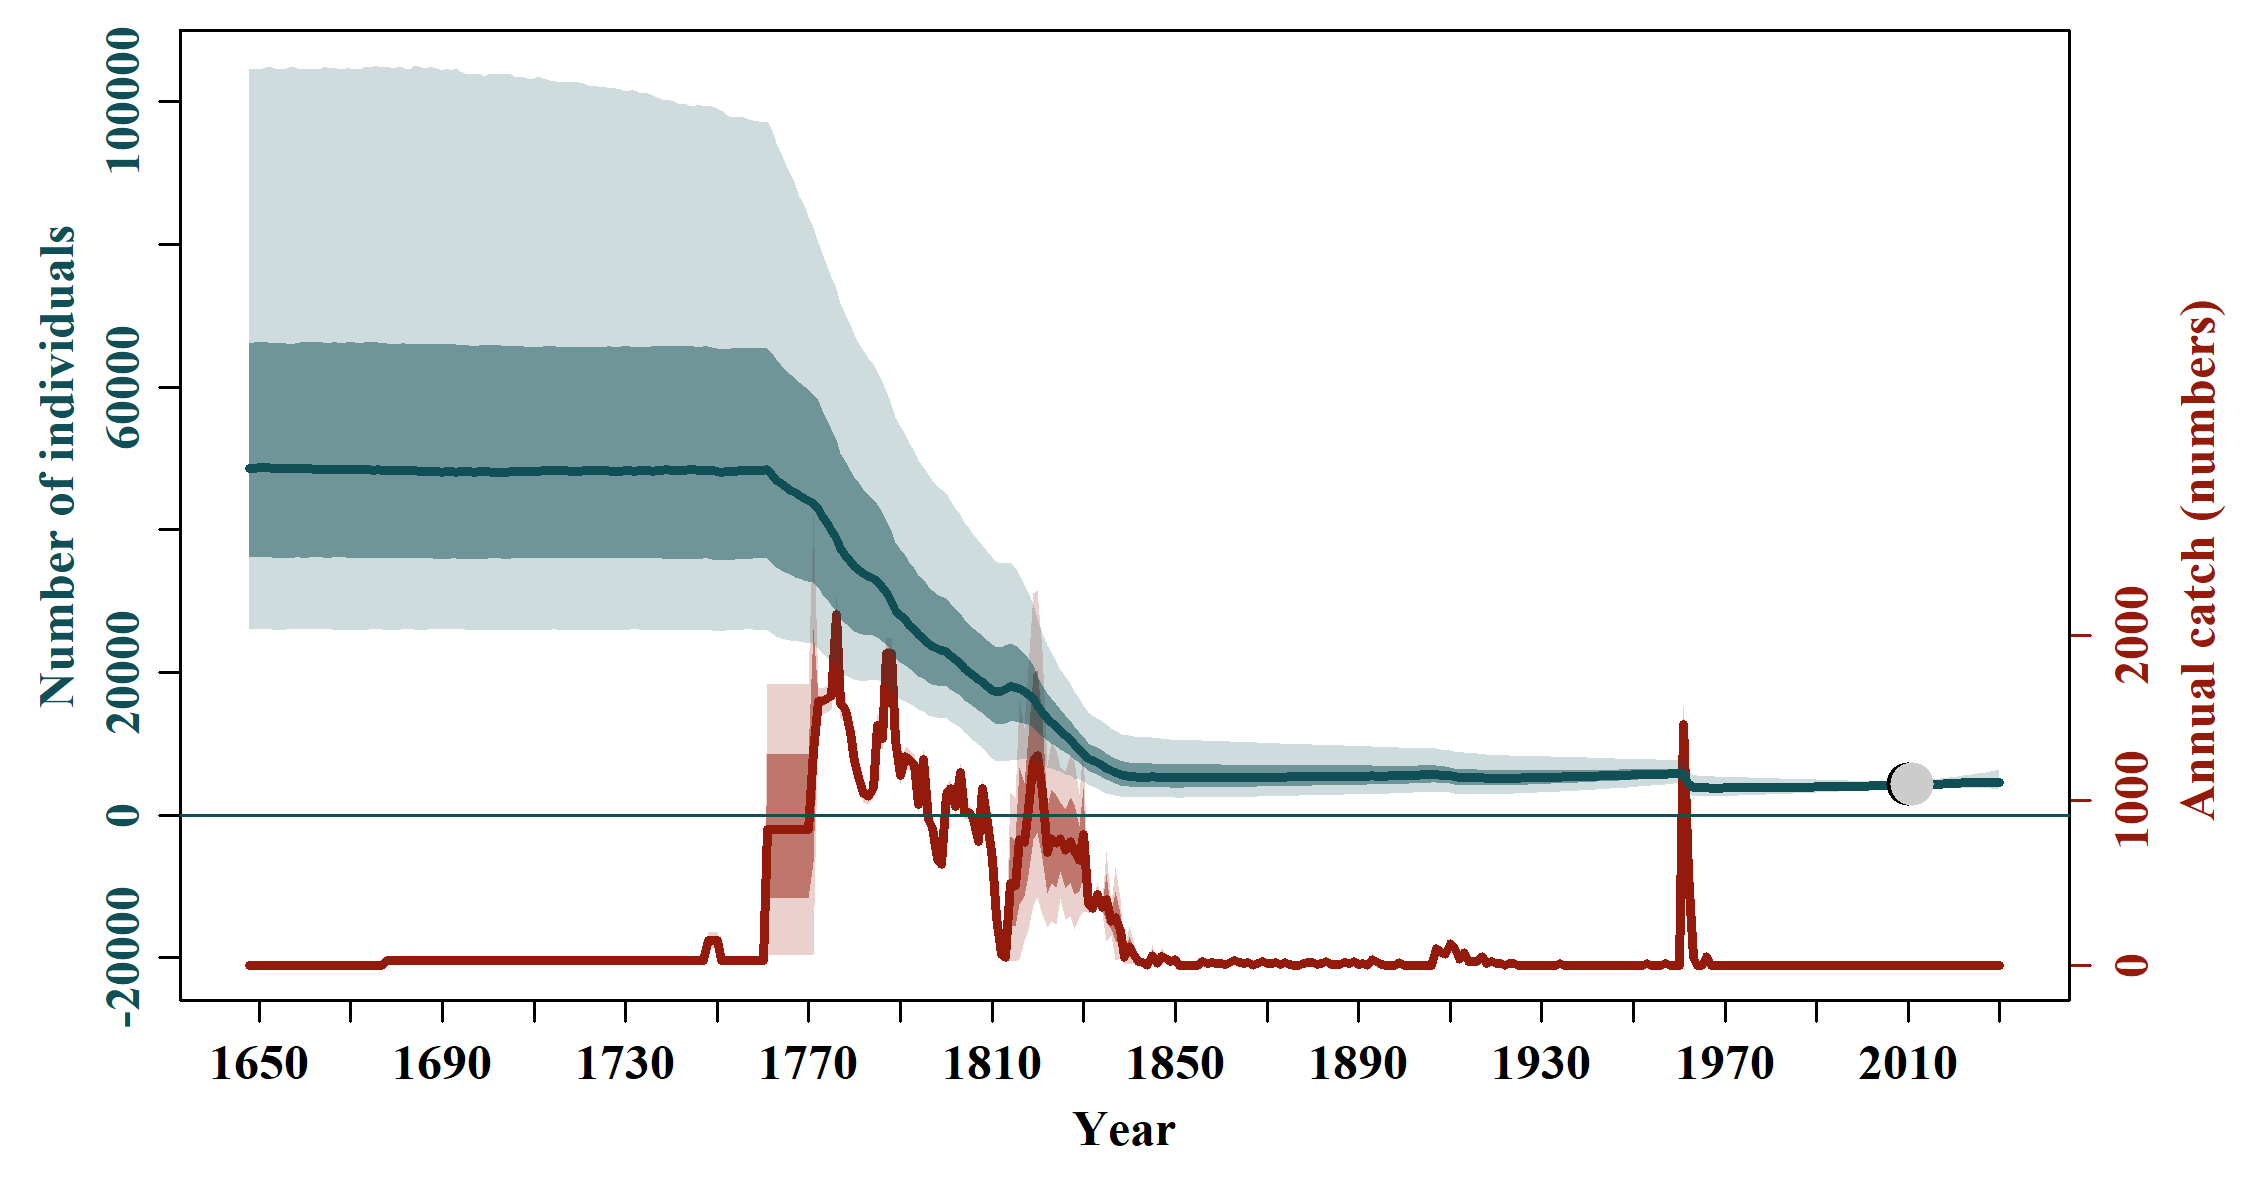

Data behind this chart, as committed beside it:
, N_1648, N_1649, N_1650, N_1651, N_1652, N_1653, N_1654, N_1655, N_1656, N_1657, N_1658, N_1659, N_1660, N_1661, N_1662, N_1663, N_1664, N_1665, N_1666, N_1667, N_1668, N_1669, N_1670
mean, 53448, 53471, 53458, 53460, 53457, 53445, 53438, 53423, 53418, 53409, 53397, 53398, 53406, 53408, 53393, 53387, 53382, 53380, 53377, 53376, 53380, 53381, 53376
median, 48632, 48647, 48680, 48748, 48683, 48636, 48635, 48577, 48606, 48593, 48589, 48535, 48543, 48533, 48496, 48466, 48419, 48438, 48400, 48382, 48402, 48426, 48402
2.5%PI, 26095, 26077, 26009, 26062, 26040, 25955, 25947, 25925, 25981, 25986, 26022, 26016, 25983, 26013, 25991, 25973, 26031, 25990, 26014, 25937, 25936, 25967, 25948
97.5%PI, 104615, 104448, 104557, 104603, 104881, 104725, 104449, 104482, 104622, 104861, 104756, 104462, 104602, 104459, 104513, 104507, 104784, 104729, 104652, 104712, 104503, 104653, 104596
5%PI, 27703, 27659, 27585, 27585, 27520, 27579, 27567, 27521, 27498, 27509, 27562, 27538, 27570, 27648, 27615, 27588, 27559, 27589, 27576, 27517, 27556, 27484, 27548
95%PI, 95083, 95085, 95192, 95070, 95184, 95110, 95275, 95291, 95090, 95272, 95269, 95411, 95482, 95442, 95153, 95235, 95276, 95430, 95548, 95344, 95283, 95167, 95093
min, 20095, 19793, 20084, 19557, 19765, 20251, 19589, 19473, 19603, 19223, 19399, 19446, 19721, 19723, 19917, 19998, 19799, 19491, 19609, 19551, 19722, 19725, 19884
max, 249876, 254820, 252649, 254920, 249626, 256127, 246131, 243206, 239294, 232983, 237345, 232443, 232861, 233490, 228839, 230573, 237006, 243631, 234598, 230993, 234751, 238931, 244655
n, 20000, 20000, 20000, 20000, 20000, 20000, 20000, 20000, 20000, 20000, 20000, 20000, 20000, 20000, 20000, 20000, 20000, 20000, 20000, 20000, 20000, 20000, 20000
